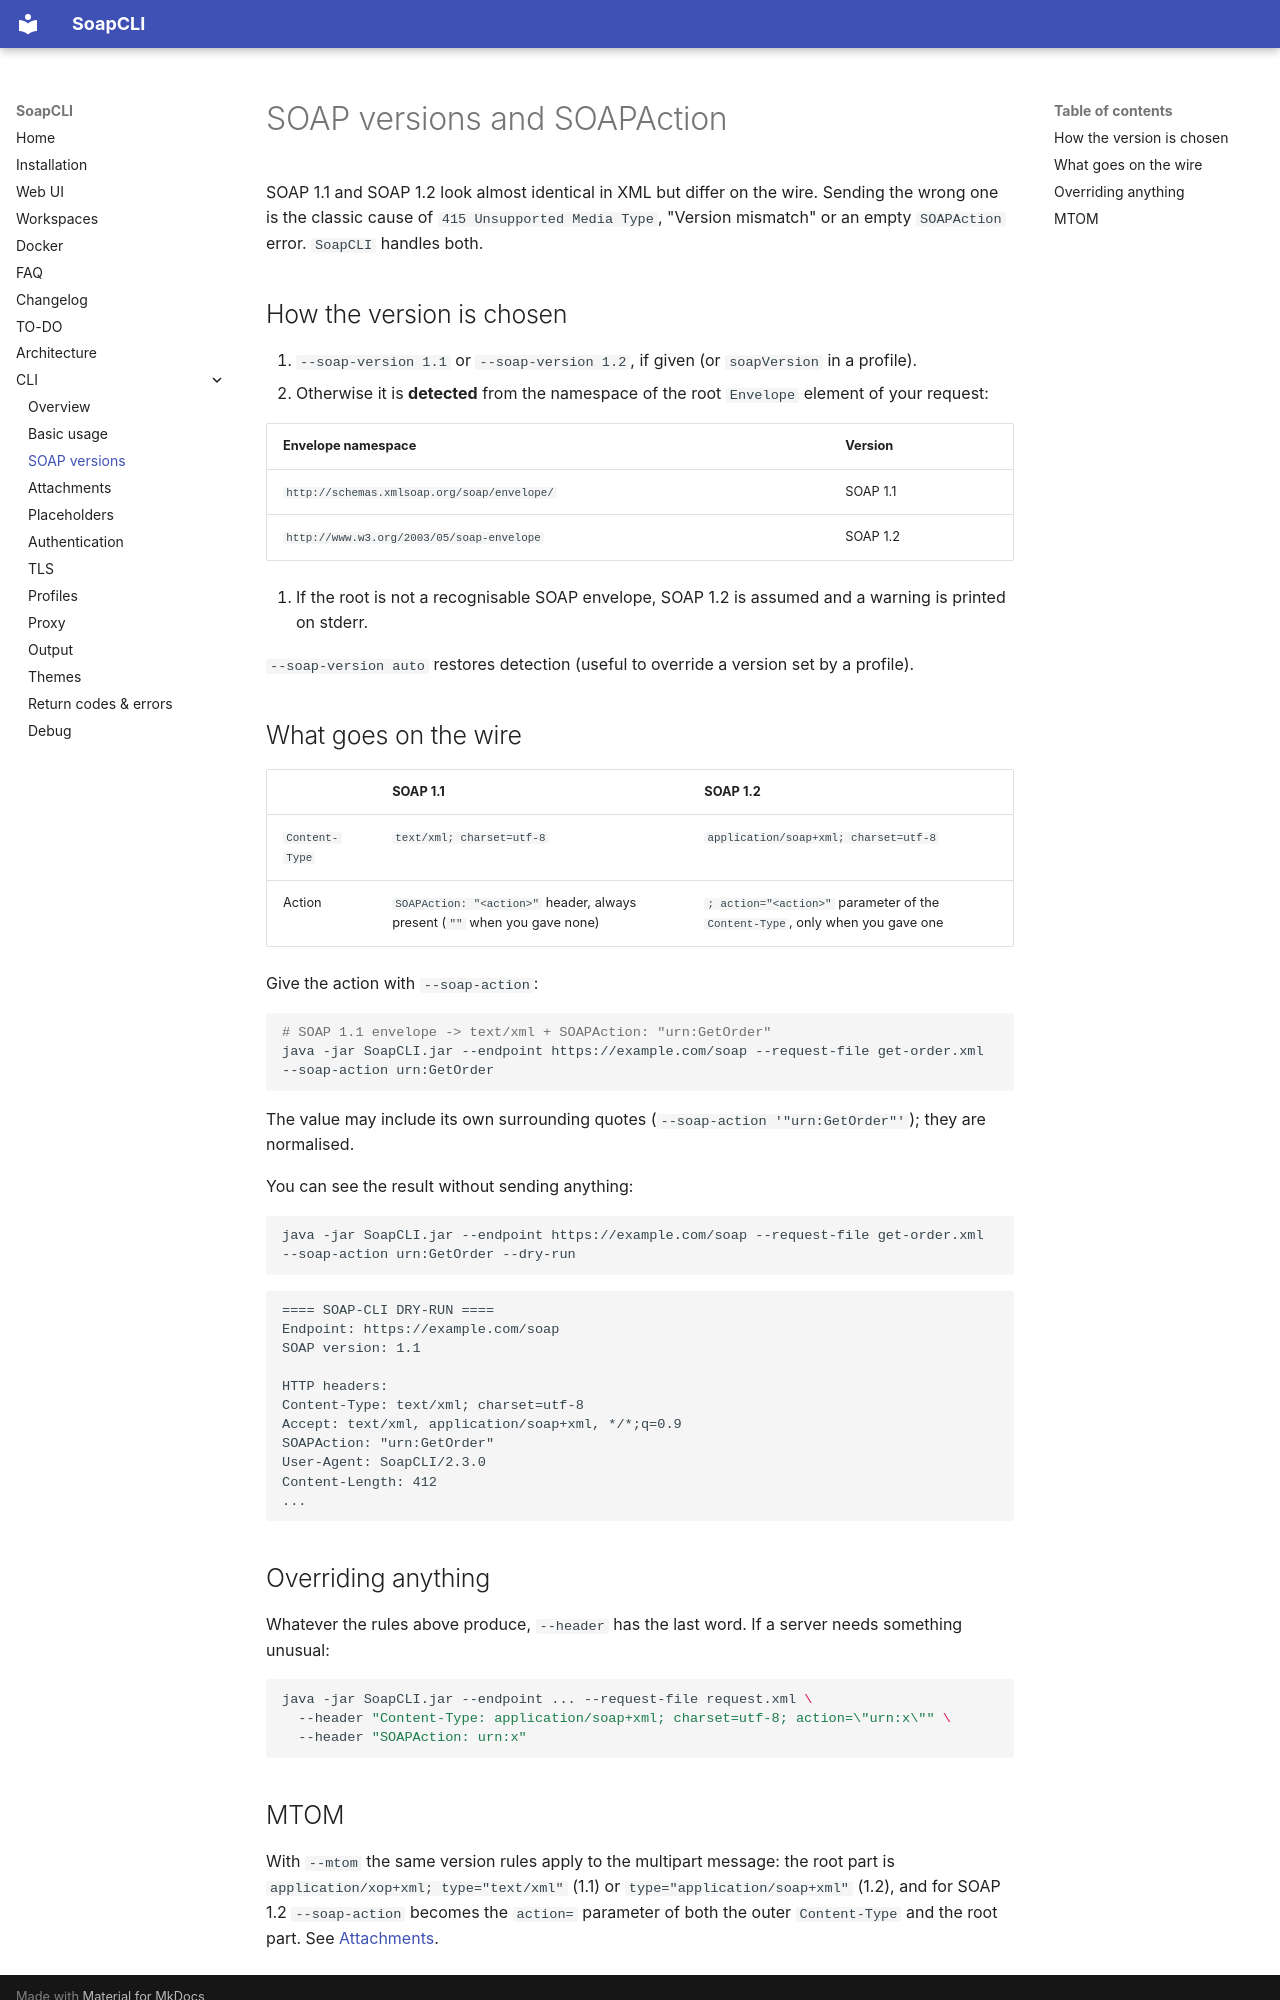

repository: marcemv90/SoapCLI · page: cli-soap-versions/index.html · generator: mkdocs

# SOAP versions and SOAPAction

SOAP 1.1 and SOAP 1.2 look almost identical in XML but differ on the wire. Sending the wrong one is the classic cause of
`415 Unsupported Media Type`, "Version mismatch" or an empty `SOAPAction` error. `SoapCLI` handles both.

## How the version is chosen

1. `--soap-version 1.1` or `--soap-version 1.2`, if given (or `soapVersion` in a profile).
2. Otherwise it is **detected** from the namespace of the root `Envelope` element of your request:

   | Envelope namespace | Version |
   |--------------------|---------|
   | `http://schemas.xmlsoap.org/soap/envelope/` | SOAP 1.1 |
   | `http://www.w3.org/2003/05/soap-envelope` | SOAP 1.2 |

3. If the root is not a recognisable SOAP envelope, SOAP 1.2 is assumed and a warning is printed on stderr.

`--soap-version auto` restores detection (useful to override a version set by a profile).

## What goes on the wire

| | SOAP 1.1 | SOAP 1.2 |
|---|---|---|
| `Content-Type` | `text/xml; charset=utf-8` | `application/soap+xml; charset=utf-8` |
| Action | `SOAPAction: "<action>"` header, always present (`""` when you gave none) | `; action="<action>"` parameter of the `Content-Type`, only when you gave one |

Give the action with `--soap-action`:

```bash
# SOAP 1.1 envelope -> text/xml + SOAPAction: "urn:GetOrder"
java -jar SoapCLI.jar --endpoint https://example.com/soap --request-file get-order.xml --soap-action urn:GetOrder
```

The value may include its own surrounding quotes (`--soap-action '"urn:GetOrder"'`); they are normalised.

You can see the result without sending anything:

```bash
java -jar SoapCLI.jar --endpoint https://example.com/soap --request-file get-order.xml --soap-action urn:GetOrder --dry-run
```

```text
==== SOAP-CLI DRY-RUN ====
Endpoint: https://example.com/soap
SOAP version: 1.1

HTTP headers:
Content-Type: text/xml; charset=utf-8
Accept: text/xml, application/soap+xml, */*;q=0.9
SOAPAction: "urn:GetOrder"
User-Agent: SoapCLI/2.3.0
Content-Length: 412
...
```

## Overriding anything

Whatever the rules above produce, `--header` has the last word. If a server needs something unusual:

```bash
java -jar SoapCLI.jar --endpoint ... --request-file request.xml \
  --header "Content-Type: application/soap+xml; charset=utf-8; action=\"urn:x\"" \
  --header "SOAPAction: urn:x"
```
